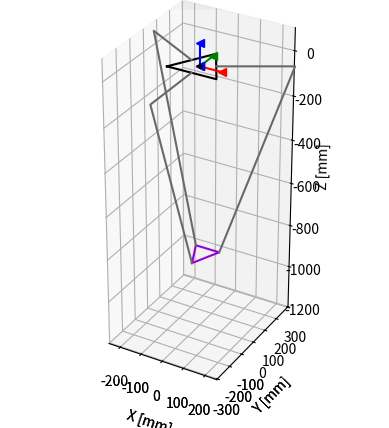

Reproduce this figure in Python.
#!/usr/bin/python
"""
Delta Robot Kinematics and Plotting

[redacted]
[redacted]
2.12 Intro to Robotics Spring 2019
"""

from math import sqrt
from scipy.optimize import fsolve
import numpy as np
from mpl_toolkits.mplot3d import Axes3D
import matplotlib.pyplot as plt
import time

pi = np.pi
arctan = np.arctan
sin = np.sin
cos = np.cos

RAD2DEG = 180.0/pi
DEG2RAD = pi/180.0

# POSITIVE MOTION OF THETA MOVES ARM DOWN! This is opposite the ODrive convention!

class position(object):
	def __init__(self, x, y, z):
		self.x = x
		self.y = y
		self.z = z

def rotz(theta):
	return np.array([[np.cos(theta), -np.sin(theta), 0], [np.sin(theta),  np.cos(theta), 0], [0, 0, 1]])

def roty(theta):
	return np.array([[np.cos(theta), 0, np.sin(theta)],[0, 1, 0], [-np.sin(theta), 0, np.cos(theta)]])

def rotx(theta):
	return np.array([[1, 0, 0], [0, np.cos(theta), -np.sin(theta)], [0, np.sin(theta),  np.cos(theta)]])

class deltaSolver(object):
	def __init__(self, sb = 2*109.9852, sp = 109.9852, L = 304.8*1, l = 609.5144*1.5, h = 43.4848, tht0 = (0, 0, 0), swivel_limit = 18*DEG2RAD):
		# 109.9852mm is 2 * 2.5" * cos(30)

		#swivel_limit is the physical constraint of the system's current design. 
		#different ball joints have different swivel limits
		self.swivel_limit = swivel_limit
		(self.currTheta1, self.currTheta2, self.currTheta3) = tht0
		self.vel1 = 0
		self.vel2 = 0
		self.vel3 = 0
		#base equilateral triangle side (sb)
		#platform equilateral triangle side (sp)
		#upper legs length (L)
		#lower legs parallelogram length (l)
		#lower legs parallelogram width (h)
		self.sb = sb #2.5 inches
		self.sp = sp
		self.L = L
		self.l = l
		self.h = h

		#planar distance from {0} to near base side (wb)
		#planar distance from {0} to a base vertex (ub)
		#planar distance from {p} to a near platform side (wp)
		#planar distance from {p} to a platform vertex (up)
		self.wb = (sqrt(3)/6) * self.sb
		self.ub = (sqrt(3)/3) * self.sb
		self.wp = (sqrt(3)/6) * self.sp
		self.up = (sqrt(3)/3) * self.sp
		
		self.a = self.wb - self.up
		self.b = self.sp/2 - (sqrt(3)/2) * self.wb
		self.c = self.wp - self.wb/2

		(xx, yy, zz)=self.FK((self.currTheta1, self.currTheta2, self.currTheta3))
		self.x = xx
		self.y = yy
		self.z = zz
		self.endpt = (self.x, self.y, self.z)
		(th1, th2, th3) = self.IK((self.x, self.y, self.z))
		self.thts = (th1, th2, th3)
		self.fig = plt.figure()

		self.plot((xx,yy,zz))
	
	def plot(self, pos = (0, 0, -500)):
		(x, y, z) = pos
		thts = self.ik(pos)

		ax = self.fig.add_subplot(111, projection='3d')
		self.ax = ax
		ax.set_xlim3d(-254, 254)
		ax.set_ylim3d(-305, 305)
		ax.set_zlim3d(-1200, 100)
		plt.gca().set_aspect('equal', adjustable='box')
		plt.ion()
		plt.show()
		ax.set_xlabel('X [mm]')
		ax.set_ylabel('Y [mm]')
		ax.set_zlabel('Z [mm]')
		#Draw Origin
		ax.scatter(0,0,0, marker = '+', c = 'k')

		#Draw Base
		base1 = np.matrix([-self.sb/2,-self.wb,0]).transpose()
		base2 = np.matrix([self.sb/2,-self.wb,0]).transpose()
		base3 = np.matrix([0,self.ub,0]).transpose()
		basePts = np.hstack((base1, base2, base3, base1))
		basePts = np.array(basePts)
		ax.plot(basePts[0,:] ,basePts[1,:], basePts[2,:],c='k')
		
		#Plot Origin Axes
		p = np.array([0, 0, 0])
		a1 = p+np.array([100,0,0])
		a2 = p+np.array([0,100,0])
		a3 = p+np.array([0,0,100])
		ax.plot([p[0], a1[0]], [p[1], a1[1]], [p[2], a1[2]], c='r', marker = '<')
		ax.plot([p[0], a2[0]], [p[1], a2[1]], [p[2], a2[2]], c='g', marker = '<')
		ax.plot([p[0], a3[0]], [p[1], a3[1]], [p[2], a3[2]], c='b', marker = '<')

		#Plot End Platform
		p = np.array([[x, y, z]]).T
		BTp1 = p+np.array([[0, -self.up, 0]]).T
		BTp2 = p+np.array([[self.sp/2, self.up, 0]]).T
		BTp3 = p+np.array([[-self.sp/2, self.up, 0]]).T
		BTp = np.array(np.hstack((BTp1, BTp2, BTp3, BTp1)))
		self.myPts = ax.plot(BTp[0,:], BTp[1,:], BTp[2,:],c='darkviolet')

		#Plot linkages
		pt1B = np.array([[0,-self.wb,0]]).T
		pt1J = pt1B+np.array([[0, -self.L*cos(-thts[0]), self.L*sin(-thts[0])]]).T
		pt1P = BTp1
		pt2B = np.dot(rotz(2*np.pi/3), pt1B)
		pt2J = pt2B+np.dot(rotz(2*np.pi/3), np.array([[0, -self.L*cos(-thts[1]), self.L*sin(-thts[1])]]).T)
		pt2P = BTp2
		pt3B = np.dot(rotz(4*np.pi/3) , pt1B)
		pt3J = pt3B+np.dot(rotz(4*np.pi/3), np.array([[0, -self.L*cos(-thts[2]), self.L*sin(-self.thts[2])]]).T)
		pt3P = BTp3
		self.link1 = ax.plot([pt1B[0][0], pt1J[0][0], pt1P[0][0]], [pt1B[1][0], pt1J[1][0], pt1P[1][0]], [pt1B[2][0], pt1J[2][0], pt1P[2][0]], c='dimgrey')
		self.link2 = ax.plot([pt2B[0][0], pt2J[0][0], pt2P[0][0]], [pt2B[1][0], pt2J[1][0], pt2P[1][0]], [pt2B[2][0], pt2J[2][0], pt2P[2][0]], c='dimgrey')
		self.link3 = ax.plot([pt3B[0][0], pt3J[0][0], pt3P[0][0]], [pt3B[1][0], pt3J[1][0], pt3P[1][0]], [pt3B[2][0], pt3J[2][0], pt3P[2][0]], c='dimgrey')

		#Update the Figure
		self.fig.canvas.draw_idle()
		plt.pause(0.0001)

	def updatePlot(self, pos = (0, 0, -500), color = None):
		if(color == None):
			(x, y, z) = pos
			thts = self.ik(pos)

			#Plot End Platform
			p = np.array([[x, y, z]]).T
			BTp1 = p+np.array([[0, -self.up, 0]]).T
			BTp2 = p+np.array([[self.sp/2, self.up, 0]]).T
			BTp3 = p+np.array([[-self.sp/2, self.up, 0]]).T
			BTp = np.array(np.hstack((BTp1, BTp2, BTp3, BTp1)))
			self.updateThings(self.myPts, BTp[0,:], BTp[1,:], BTp[2,:])

			#Plot linkages
			pt1B = np.array([[0,-self.wb,0]]).T
			pt1J = pt1B+np.array([[0, -self.L*cos(-thts[0]), self.L*sin(-thts[0])]]).T
			pt1P = BTp1
			pt2B = np.dot(rotz(2*np.pi/3), pt1B)
			pt2J = pt2B+np.dot(rotz(2*np.pi/3), np.array([[0, -self.L*cos(-thts[1]), self.L*sin(-thts[1])]]).T)
			pt2P = BTp2
			pt3B = np.dot(rotz(4*np.pi/3) , pt1B)
			pt3J = pt3B+np.dot(rotz(4*np.pi/3), np.array([[0, -self.L*cos(-thts[2]), self.L*sin(-thts[2])]]).T)
			pt3P = BTp3
			self.updateThings(self.link1, [pt1B[0][0], pt1J[0][0], pt1P[0][0]], [pt1B[1][0], pt1J[1][0], pt1P[1][0]], [pt1B[2][0], pt1J[2][0], pt1P[2][0]])
			self.updateThings(self.link2, [pt2B[0][0], pt2J[0][0], pt2P[0][0]], [pt2B[1][0], pt2J[1][0], pt2P[1][0]], [pt2B[2][0], pt2J[2][0], pt2P[2][0]])
			self.updateThings(self.link3, [pt3B[0][0], pt3J[0][0], pt3P[0][0]], [pt3B[1][0], pt3J[1][0], pt3P[1][0]], [pt3B[2][0], pt3J[2][0], pt3P[2][0]])

			#Update the Figure
			self.fig.canvas.draw_idle()
			plt.pause(0.1)
		else:
			self.ax.scatter(xs = pos[0], ys = pos[1],zs = pos[2], c = color)
	
	def update_lines(self, num, dataLines, lines) :
		for line, data in zip(lines, dataLines) :
			# note: there is no .set_data() for 3 dim data...
			line.set_data(data[0:2, num:num+2])
			line.set_3d_properties(data[2,num:num+2])
		return lines

	def updateThings(self, linesObj, xPts, yPts, zPts):
		linesObj[0].set_data(xPts, yPts)
		linesObj[0].set_3d_properties(zPts)
	
	def FK(self,thts):
		#	Works regardless of length unit. Angle units are in radians. 
		th1, th2, th3 = thts
		def simulEqns(inp):
			(x, y, z) = inp
			l = self.l
			L = self.L
			a = self.a
			b = self.b
			c = self.c
			eq1 = 2*z*L*sin(th1) + x*x + y*y + z*z - l*l + L*L + a*a + 2*y*a + 2*L*(y+a)*cos(th1) 
			eq2 = 2*z*L*sin(th2) + x*x + y*y + z*z - l*l + L*L + b*b + c*c + 2*x*b + 2*y*c - L*(sqrt(3)*(x+b)+y+c)*cos(th2) 
			eq3 = 2*z*L*sin(th3) + x*x + y*y + z*z - l*l + L*L + b*b + c*c - 2*x*b + 2*y*c + L*(sqrt(3)*(x-b)-y-c)*cos(th3)
			return (eq1, eq2, eq3)
		return fsolve(simulEqns,(0,0,-500))
	
	def IK(self, endPos):
		x, y, z = endPos		
		def simulEqns(inp):
			(th1, th2, th3) = inp
			l = self.l
			L = self.L
			a = self.a
			b = self.b
			c = self.c
			eq1 = 2*z*L*sin(th1) + x*x + y*y + z*z - l*l + L*L + a*a + 2*y*a + 2*L*(y+a)*cos(th1) 
			eq2 = 2*z*L*sin(th2) + x*x + y*y + z*z - l*l + L*L + b*b + c*c + 2*x*b + 2*y*c - L*(sqrt(3)*(x+b)+y+c)*cos(th2) 
			eq3 = 2*z*L*sin(th3) + x*x + y*y + z*z - l*l + L*L + b*b + c*c - 2*x*b + 2*y*c + L*(sqrt(3)*(x-b)-y-c)*cos(th3)
			return (eq1, eq2, eq3)
		return fsolve(simulEqns,(0,0,0))
	
	def ik(self,endPos):
		return self.IK(endPos)

	def fk(self,thts):
		return self.FK(thts)

	def check_constraints(self, motorID, endpos, theta1):
		#endpos is a tuple

		#assign lengths
		length_to_motor = self.wb
		length_to_attach = self.up

		#create an array of the end position
		xe = np.array([endpos[0], endpos[1], endpos[2]])

		#all rotation matrices along the z axis
		if(motorID == 1):
			#rotation matrix is rotation -90 degrees
			rotation_matrix = rotz(-pi/2)
		if(motorID == 2):
			#rotation_matrix is rotation 120-90 degrees
			rotation_matrix = rotz(2*pi/3-pi/2)
		if(motorID == 3):
			#rotation matrix is rotation 240-90 degrees
			rotation_matrix = rotz(4*pi/3-pi/2)

		#rotate the end effector position so that the math is easy
		xe = np.dot(rotation_matrix,xe)

		#Find the end position of the attachment
		bvec = xe - np.array([0, length_to_attach, 0])
		x0 = np.array([length_to_motor, 0, 0])
		#Solve two equations to solve for theta3
		theta2 = np.arcsin((bvec[2] - x0[2] + self.L*np.cos(theta1))/(-self.l))
		theta3 = np.arcsin((bvec[0] - x0[0])/(self.l*np.cos(theta2)))
		print(theta1*RAD2DEG,theta2*RAD2DEG, (theta1+theta2)*RAD2DEG)

		#theta3 corresponds to the angle of the ball joint
		if(theta3 > self.swivel_limit):
			return False
		if(np.isnan(theta3) or np.isnan(theta2)):
		    return False
		if(theta1 >= pi/2):
		    return False
		if(theta1 <= -pi/2):
		    return False
		  
		return True



def testPlot():
	kin = deltaSolver()
	kin.plot()
	time.sleep(1)
	kin.updatePlot((0, 100, kin.z))
	time.sleep(1)
	kin.updatePlot((100, 100, kin.z))
	time.sleep(1)
	kin.updatePlot((100, -100, kin.z))
	time.sleep(1)
	kin.updatePlot((-100, -100, kin.z))
	time.sleep(1)
	kin.updatePlot((-100, 100, kin.z))
	time.sleep(1)
	kin.updatePlot((0, 100, kin.z))
	time.sleep(1)
	kin.updatePlot((0, 0, kin.z))
	time.sleep(1)

if __name__ == "__main__":
	testPlot()
